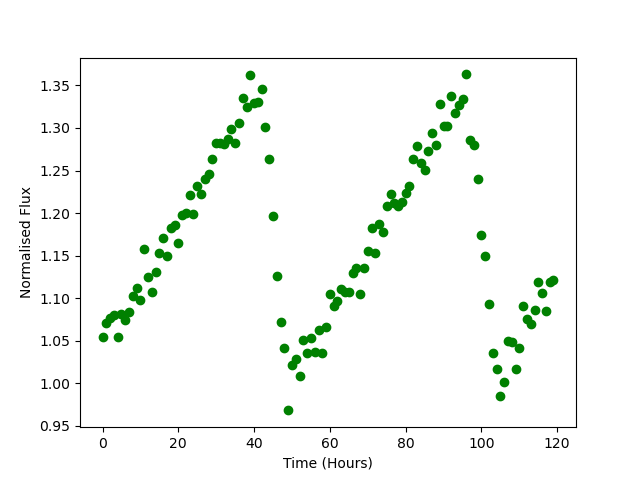

Data behind this chart, as committed beside it:
Time, Flux
0.0, 1.055
1.0, 1.071
2.0, 1.077
3.0, 1.08
4.0, 1.055
5.0, 1.082
6.0, 1.075
7.0, 1.084
8.0, 1.103
9.0, 1.112
10.0, 1.098
11.0, 1.158
12.0, 1.124
13.0, 1.107
14.0, 1.131
15.0, 1.153
16.0, 1.17
17.0, 1.149
18.0, 1.183
19.0, 1.186
20.0, 1.165
21.0, 1.197
22.0, 1.2
23.0, 1.221
24.0, 1.2
25.0, 1.232
26.0, 1.222
27.0, 1.24
28.0, 1.246
29.0, 1.263
30.0, 1.282
31.0, 1.282
32.0, 1.281
33.0, 1.287
34.0, 1.298
35.0, 1.282
36.0, 1.305
37.0, 1.335
38.0, 1.325
39.0, 1.362
40.0, 1.329
41.0, 1.331
42.0, 1.346
43.0, 1.301
44.0, 1.264
45.0, 1.196
46.0, 1.126
47.0, 1.072
48.0, 1.041
49.0, 0.9683
50.0, 1.022
51.0, 1.028
52.0, 1.009
53.0, 1.051
54.0, 1.036
55.0, 1.053
56.0, 1.037
57.0, 1.063
58.0, 1.035
59.0, 1.066
... 60 more rows
